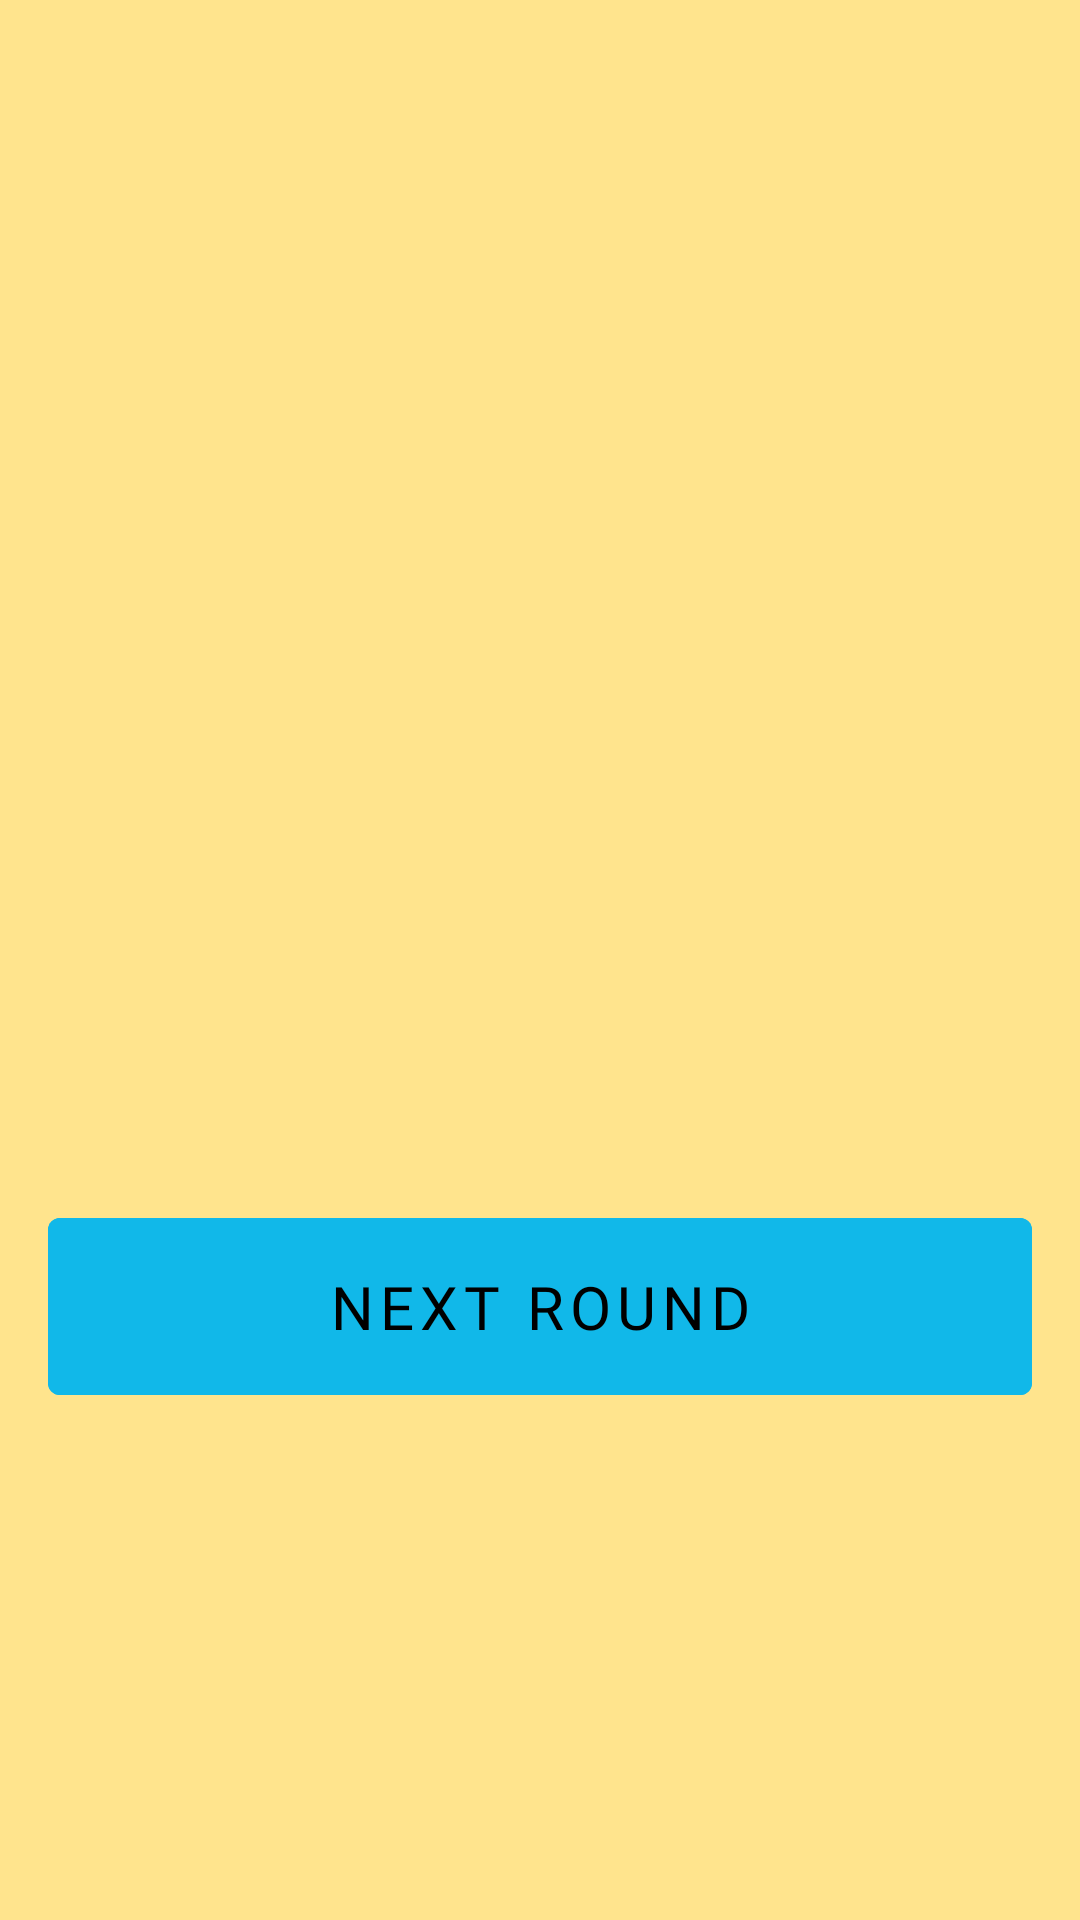

Write the Android layout XML for this screen, with the resource values it uses.
<!-- AndroidManifest.xml: application theme AppTheme -->
<!-- res/layout/fragment_round_change.xml -->
<?xml version="1.0" encoding="utf-8"?>
<androidx.constraintlayout.widget.ConstraintLayout
    xmlns:android="http://schemas.android.com/apk/res/android"
    xmlns:tools="http://schemas.android.com/tools"
    xmlns:app="http://schemas.android.com/apk/res-auto"
    android:layout_width="match_parent"
    android:layout_height="match_parent"
    android:background="@color/colorPrimary"
    android:paddingBottom="@dimen/medium_margin"

    >

  <androidx.viewpager2.widget.ViewPager2
      android:id="@+id/view_pager_carousel"
      app:layout_constraintTop_toTopOf="parent"
      app:layout_constraintStart_toStartOf="parent"
      android:layout_width="match_parent"
      android:layout_height="400dp"
      android:overScrollMode="never"
      android:focusable="false"

      >

  </androidx.viewpager2.widget.ViewPager2>

  <com.google.android.material.button.MaterialButton
      android:id="@+id/button_ready"
      android:layout_width="0dp"
      android:layout_height="wrap_content"
      style="@style/GenericWideButton"
      app:layout_constraintEnd_toEndOf="parent"
      app:layout_constraintStart_toStartOf="parent"
      app:layout_constraintTop_toBottomOf="@id/view_pager_carousel"
      android:text="@string/end_round_next_round_button_cta"
      />

  </androidx.constraintlayout.widget.ConstraintLayout>
<!-- resources referenced by this layout -->
<resources>
  <color name="colorPrimary">@color/peach</color>
  <dimen name="medium_margin">32dp</dimen>
  <string name="end_round_next_round_button_cta">NEXT ROUND</string>
  <style name="GenericWideButton" parent="DefaultButtonStyle">
          <item name="android:padding">@dimen/default_margin</item>
          <item name="android:layout_marginStart">@dimen/default_margin</item>
          <item name="android:layout_marginEnd">@dimen/default_margin</item>
          <item name="android:gravity">center</item>
          <item name="rippleColor">@color/white</item>
  
      </style>
  <style name="AppTheme" parent="Theme.MaterialComponents.Light.DarkActionBar">
          <item name="colorPrimary">@color/colorPrimary</item>
          <item name="colorPrimaryDark">@color/colorPrimaryDark</item>
          <item name="colorAccent">@color/colorAccent</item>
  
          <item name="textInputStyle">@style/Widget.App.TextInputLayout</item>
      </style>
  <color name="peach">#FFE48D</color>
  <style name="DefaultButtonStyle" parent="@style/Widget.MaterialComponents.Button.TextButton">
          <item name="android:backgroundTint">@color/colorAccent</item>
          <item name="android:textColor">@color/black</item>
          <item name="android:textSize">20dp</item>
          <item name="fontFamily">@font/poppins_bold</item>
          <item name="android:fontFamily">@font/poppins_bold</item>
          <item name="android:letterSpacing">0.1</item>
      </style>
  <dimen name="default_margin">16dp</dimen>
  <color name="white">#FFFFFF</color>
  <color name="colorPrimaryDark">@color/peach</color>
  <color name="colorAccent">@color/hawaii_blue</color>
  <style name="Widget.App.TextInputLayout" parent="Widget.MaterialComponents.TextInputLayout.OutlinedBox">
          <item name="materialThemeOverlay">@style/ThemeOverlay.App.TextInputLayout</item>
          <item name="shapeAppearance">@style/ShapeAppearance.App.SmallComponent</item>
          <item name="hintTextColor">?attr/colorOnSurface</item>
      </style>
  <color name="black">#000000</color>
  <color name="hawaii_blue">#11B8E9</color>
  <style name="ThemeOverlay.App.TextInputLayout" parent="">
          <item name="colorPrimary">@color/colorPrimaryDark</item>
          <item name="colorOnSurface">@color/black</item>
          <item name="textAppearanceSubtitle1">@style/TextAppearance.App.Subtitle1</item>
          <item name="textAppearanceCaption">@style/TextAppearance.App.Caption</item>
          <item name="editTextStyle">@style/DefaultEditTextStyle</item>
      </style>
  <style name="ShapeAppearance.App.SmallComponent" parent="ShapeAppearance.MaterialComponents.SmallComponent">
          <item name="cornerSize">4dp</item>
      </style>
  <style name="TextAppearance.App.Subtitle1" parent="TextAppearance.MaterialComponents.Subtitle1">
          <item name="fontFamily">@font/poppins_medium</item>
          <item name="android:fontFamily">@font/poppins_medium</item>
          <item name="android:textSize">@dimen/medium_text_size</item>
          <item name="android:color">@color/black</item>
  
      </style>
  <style name="TextAppearance.App.Caption" parent="TextAppearance.MaterialComponents.Caption">
          <item name="fontFamily">@font/poppins_light</item>
          <item name="android:fontFamily">@font/poppins_light</item>
          <item name="android:color">@color/black</item>
      </style>
  <style name="DefaultEditTextStyle" parent="Widget.MaterialComponents.TextInputLayout.OutlinedBox">
          <item name="android:fontFamily">@font/poppins_light</item>
          <item name="fontFamily">@font/poppins_light</item>
          <item name="android:textColor">@color/black</item>
      </style>
  <dimen name="medium_text_size">24sp</dimen>
</resources>
